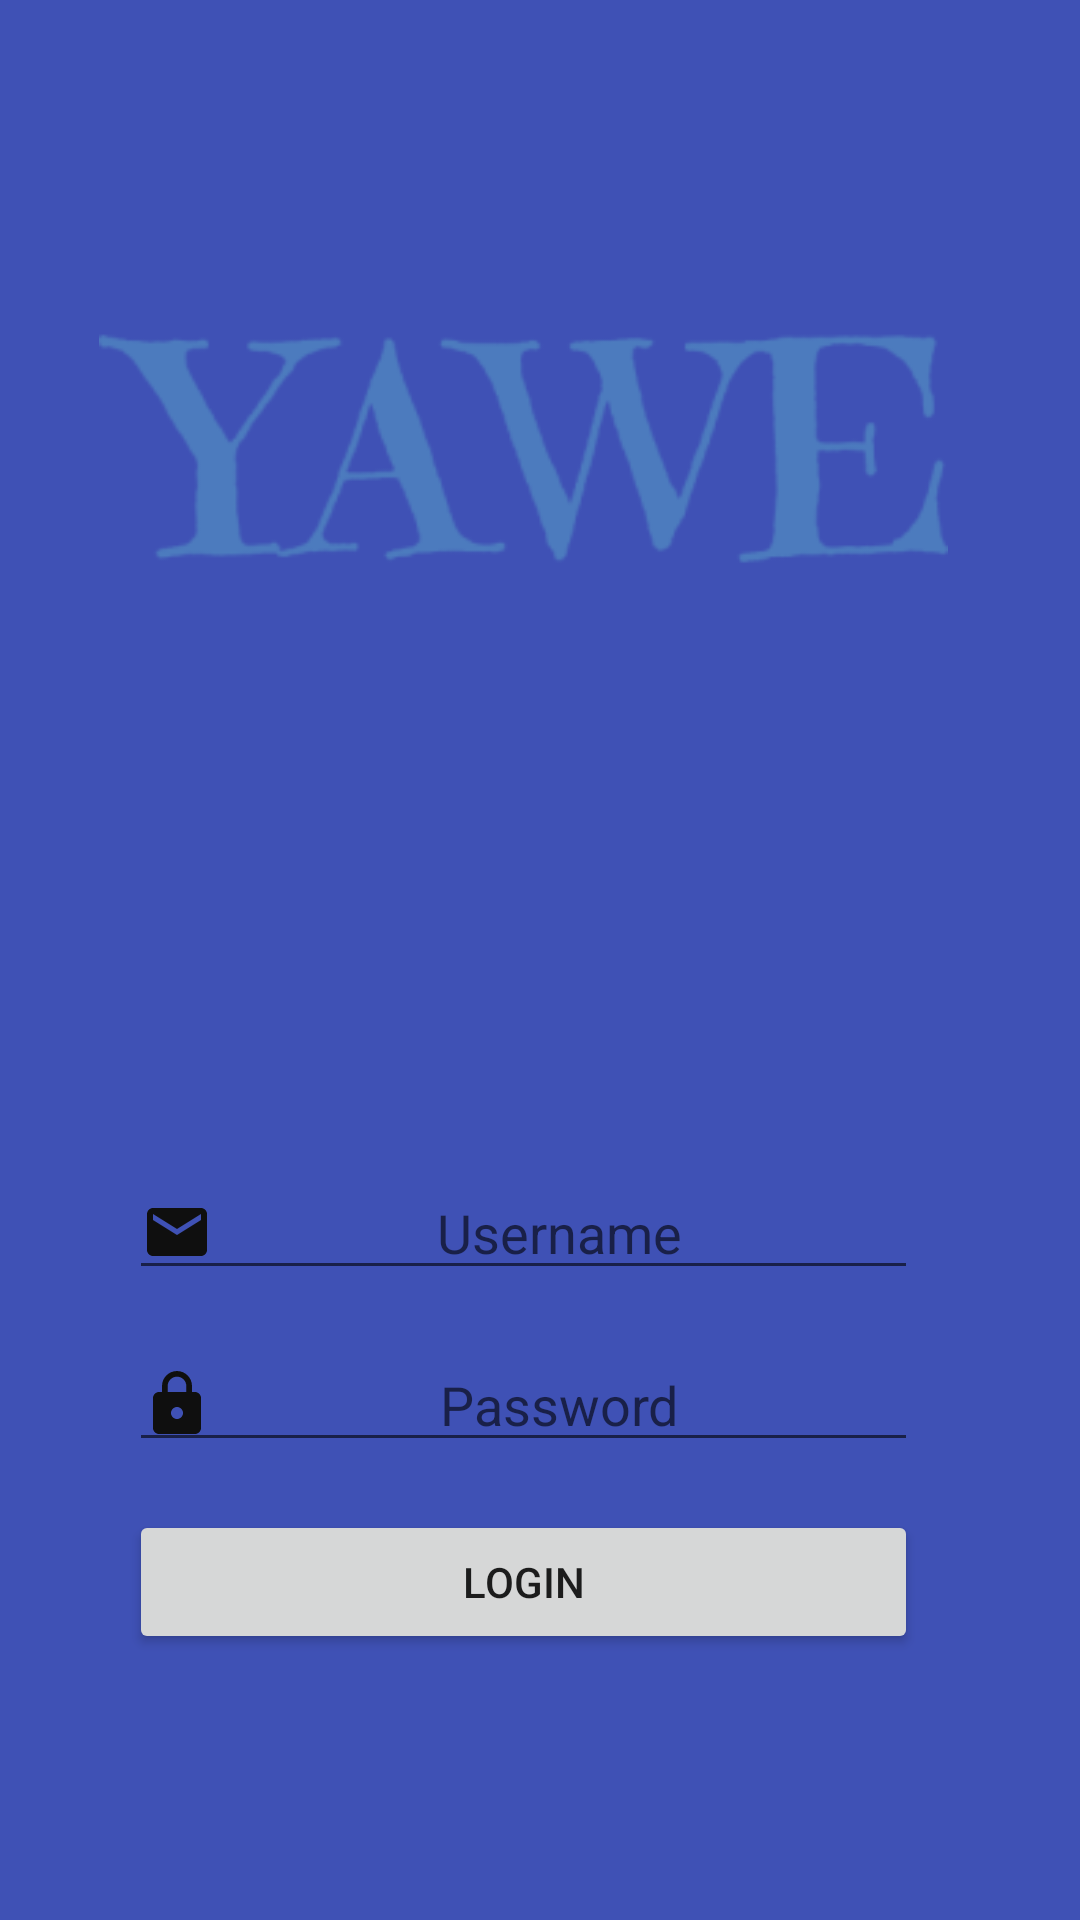

Produce the Android XML layout that renders to this screen, including the resource entries it uses.
<!-- AndroidManifest.xml: application theme AppTheme -->
<!-- res/layout/activity_login.xml -->
<?xml version="1.0" encoding="utf-8"?>
<androidx.constraintlayout.widget.ConstraintLayout xmlns:android="http://schemas.android.com/apk/res/android"
    xmlns:app="http://schemas.android.com/apk/res-auto"
    xmlns:tools="http://schemas.android.com/tools"
    android:layout_width="match_parent"
    android:layout_height="match_parent"
    android:orientation="horizontal"
    android:background="@color/colorPrimary"
    tools:context=".LoginActivity">


    <LinearLayout
        android:layout_width="match_parent"
        android:layout_height="wrap_content"
        android:layout_centerVertical="true"
        android:layout_marginTop="8dp"
        android:layout_marginBottom="8dp"
        android:orientation="vertical"
        android:padding="10dp"
        app:layout_constraintBottom_toBottomOf="parent"
        app:layout_constraintTop_toBottomOf="@+id/image">


        <EditText
            android:id="@+id/editTextUsername"
            android:layout_width="match_parent"
            android:layout_height="wrap_content"
            android:layout_marginLeft="33dp"
            android:layout_marginTop="8dp"
            android:layout_marginRight="44dp"
            android:layout_marginBottom="8dp"

            android:drawableLeft="@drawable/email"
            android:hint="Username"
            android:inputType="text"
            android:textAlignment="center"
            android:textColor="#fff" />

        <EditText
            android:id="@+id/editTextPassword"
            android:layout_width="match_parent"
            android:layout_height="wrap_content"
            android:layout_marginLeft="33dp"
            android:layout_marginTop="8dp"
            android:layout_marginRight="44dp"
            android:layout_marginBottom="8dp"

            android:drawableLeft="@drawable/password"
            android:fontFamily="sans-serif"
            android:hint="Password"
            android:inputType="textPassword"
            android:textAlignment="center"
            android:textColor="#fff" />

        <Button
            android:id="@+id/buttonLogin"
            android:layout_width="match_parent"
            android:layout_height="wrap_content"
            android:layout_marginLeft="33dp"
            android:layout_marginTop="8dp"
            android:layout_marginRight="44dp"
            android:layout_marginBottom="8dp"

            android:text="Login" />

    </LinearLayout>

    <ProgressBar
        android:id="@+id/progressBar"
        android:layout_width="wrap_content"
        android:layout_height="wrap_content"
        android:layout_centerHorizontal="true"
        android:layout_centerVertical="true"
        android:visibility="gone"
        tools:ignore="MissingConstraints" />

    <ImageView
        android:id="@+id/image"
        android:layout_width="match_parent"
        android:layout_height="300dp"
        android:layout_marginLeft="33dp"

        android:layout_marginRight="44dp"
        android:layout_marginBottom="8dp"
       android:fontFamily="sans-serif"
        android:hint="Password"
        android:src="@drawable/yawelogo"

        android:textAlignment="center"
        android:textColor="#000"
        tools:ignore="MissingConstraints" />


</androidx.constraintlayout.widget.ConstraintLayout>
<!-- resources referenced by this layout -->
<resources>
  <color name="colorPrimary">#3F51B5</color>
  <!-- drawable email (drawable) -->
  <vector xmlns:android="http://schemas.android.com/apk/res/android"
      android:width="24dp"
      android:height="24dp"
          android:tint="#0F0F0F"
          android:viewportWidth="24.0"
          android:viewportHeight="24.0">
      <path
          android:fillColor="#fff"
          android:pathData="M20,4L4,4c-1.1,0 -1.99,0.9 -1.99,2L2,18c0,1.1 0.9,2 2,2h16c1.1,0 2,-0.9 2,-2L22,6c0,-1.1 -0.9,-2 -2,-2zM20,8l-8,5 -8,-5L4,6l8,5 8,-5v2z"/>
  </vector>
  <!-- drawable password (drawable) -->
  <vector
      xmlns:android="http://schemas.android.com/apk/res/android"
      android:width="24dp"
      android:height="24dp"
      android:tint="#0F0F0F"
      android:viewportWidth="24.0"
      android:viewportHeight="24.0">
      <path android:fillColor="#03A9F4"
          android:pathData="M18,8h-1L17,6c0,-2.76 -2.24,-5 -5,-5S7,3.24 7,6v2L6,8c-1.1,0 -2,0.9 -2,2v10c0,1.1 0.9,2 2,2h12c1.1,0 2,-0.9 2,-2L20,10c0,-1.1 -0.9,-2 -2,-2zM12,17c-1.1,0 -2,-0.9 -2,-2s0.9,-2 2,-2 2,0.9 2,2 -0.9,2 -2,2zM15.1,8L8.9,8L8.9,6c0,-1.71 1.39,-3.1 3.1,-3.1 1.71,0 3.1,1.39 3.1,3.1v2z"/>
  </vector>
  <!-- drawable yawelogo: png bitmap (drawable, 14991 bytes) -->
  <style name="AppTheme" parent="Theme.MaterialComponents.Light.DarkActionBar">
          <item name="colorPrimary">@color/primary_500</item>
          <item name="colorPrimaryDark">@color/primary_700</item>
          <item name="colorAccent">@color/accent_500</item>
          <item name="windowActionBar">false</item>
          <item name="windowActionBarOverlay">true</item>
          <item name="windowNoTitle">true</item>
          <item name="android:windowBackground">@android:color/background_light</item>
  
      </style>
  <color name="primary_500">#3F51B5</color>
  <color name="primary_700">#303F9F</color>
  <color name="accent_500">#E91E63</color>
</resources>
